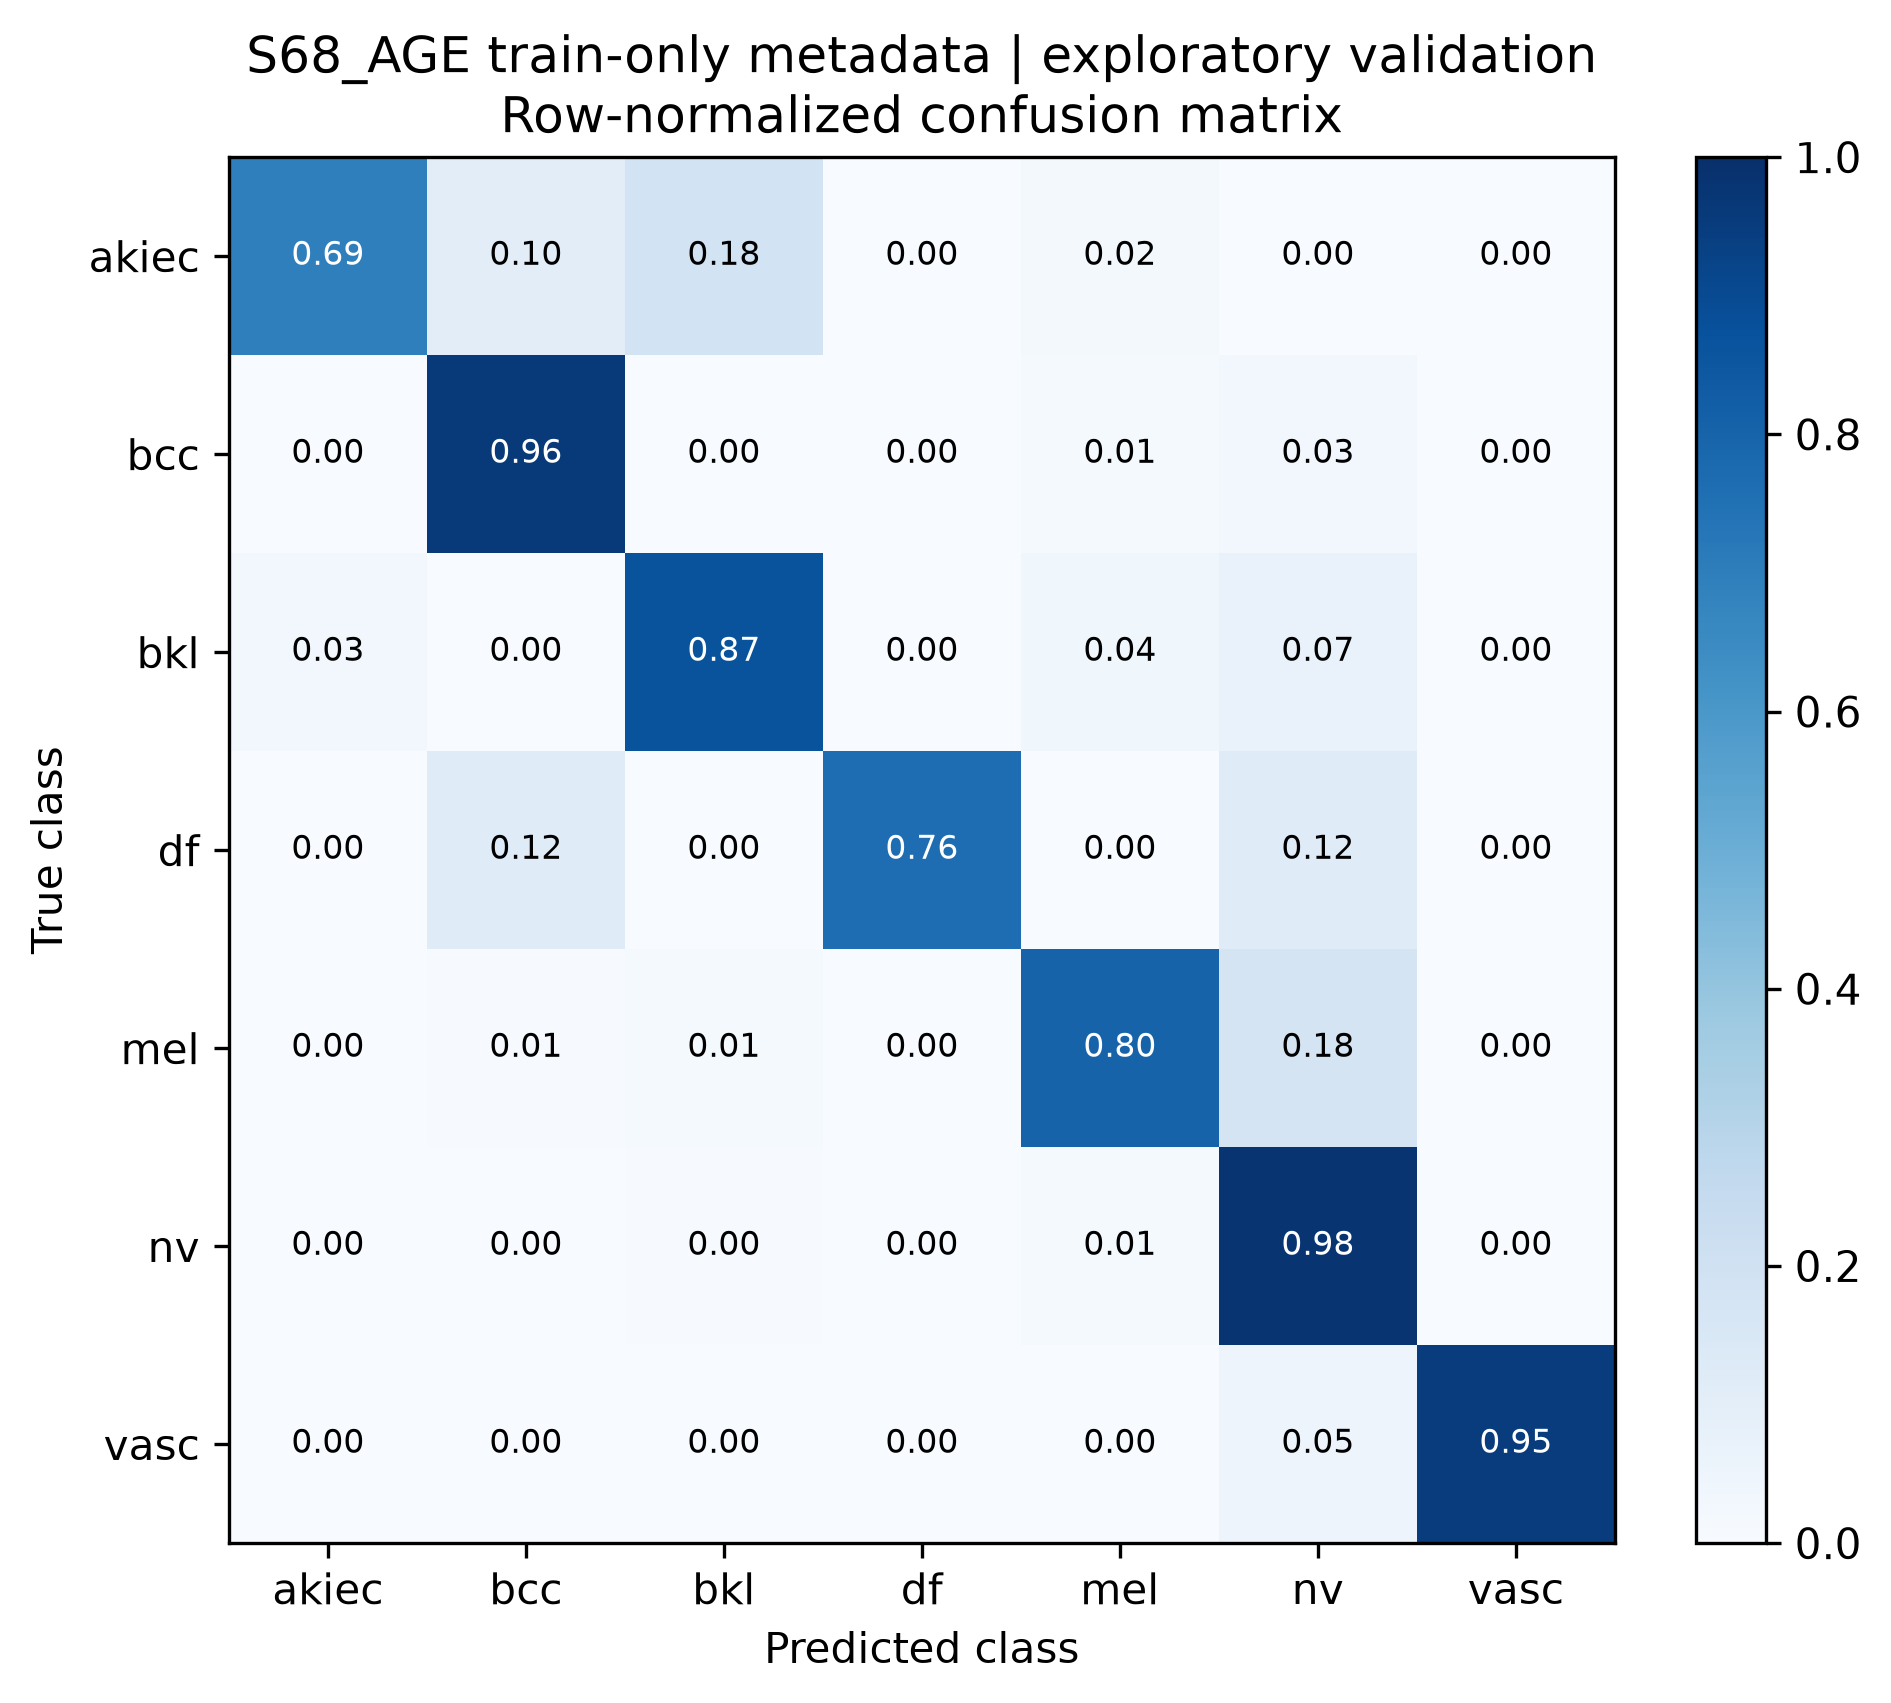

Values plotted in this chart, from the file beside it:
true_class, akiec, bcc, bkl, df, mel, nv, vasc
akiec, 0.6939, 0.102, 0.1837, 0.0, 0.02041, 0.0, 0.0
bcc, 0.0, 0.961, 0.0, 0.0, 0.01299, 0.02597, 0.0
bkl, 0.0303, 0.0, 0.8667, 0.0, 0.03636, 0.06667, 0.0
df, 0.0, 0.1176, 0.0, 0.7647, 0.0, 0.1176, 0.0
mel, 0.0, 0.005988, 0.01198, 0.0, 0.8024, 0.1796, 0.0
nv, 0.0, 0.000993, 0.004965, 0.0, 0.01192, 0.9801, 0.001986
vasc, 0.0, 0.0, 0.0, 0.0, 0.0, 0.04762, 0.9524
